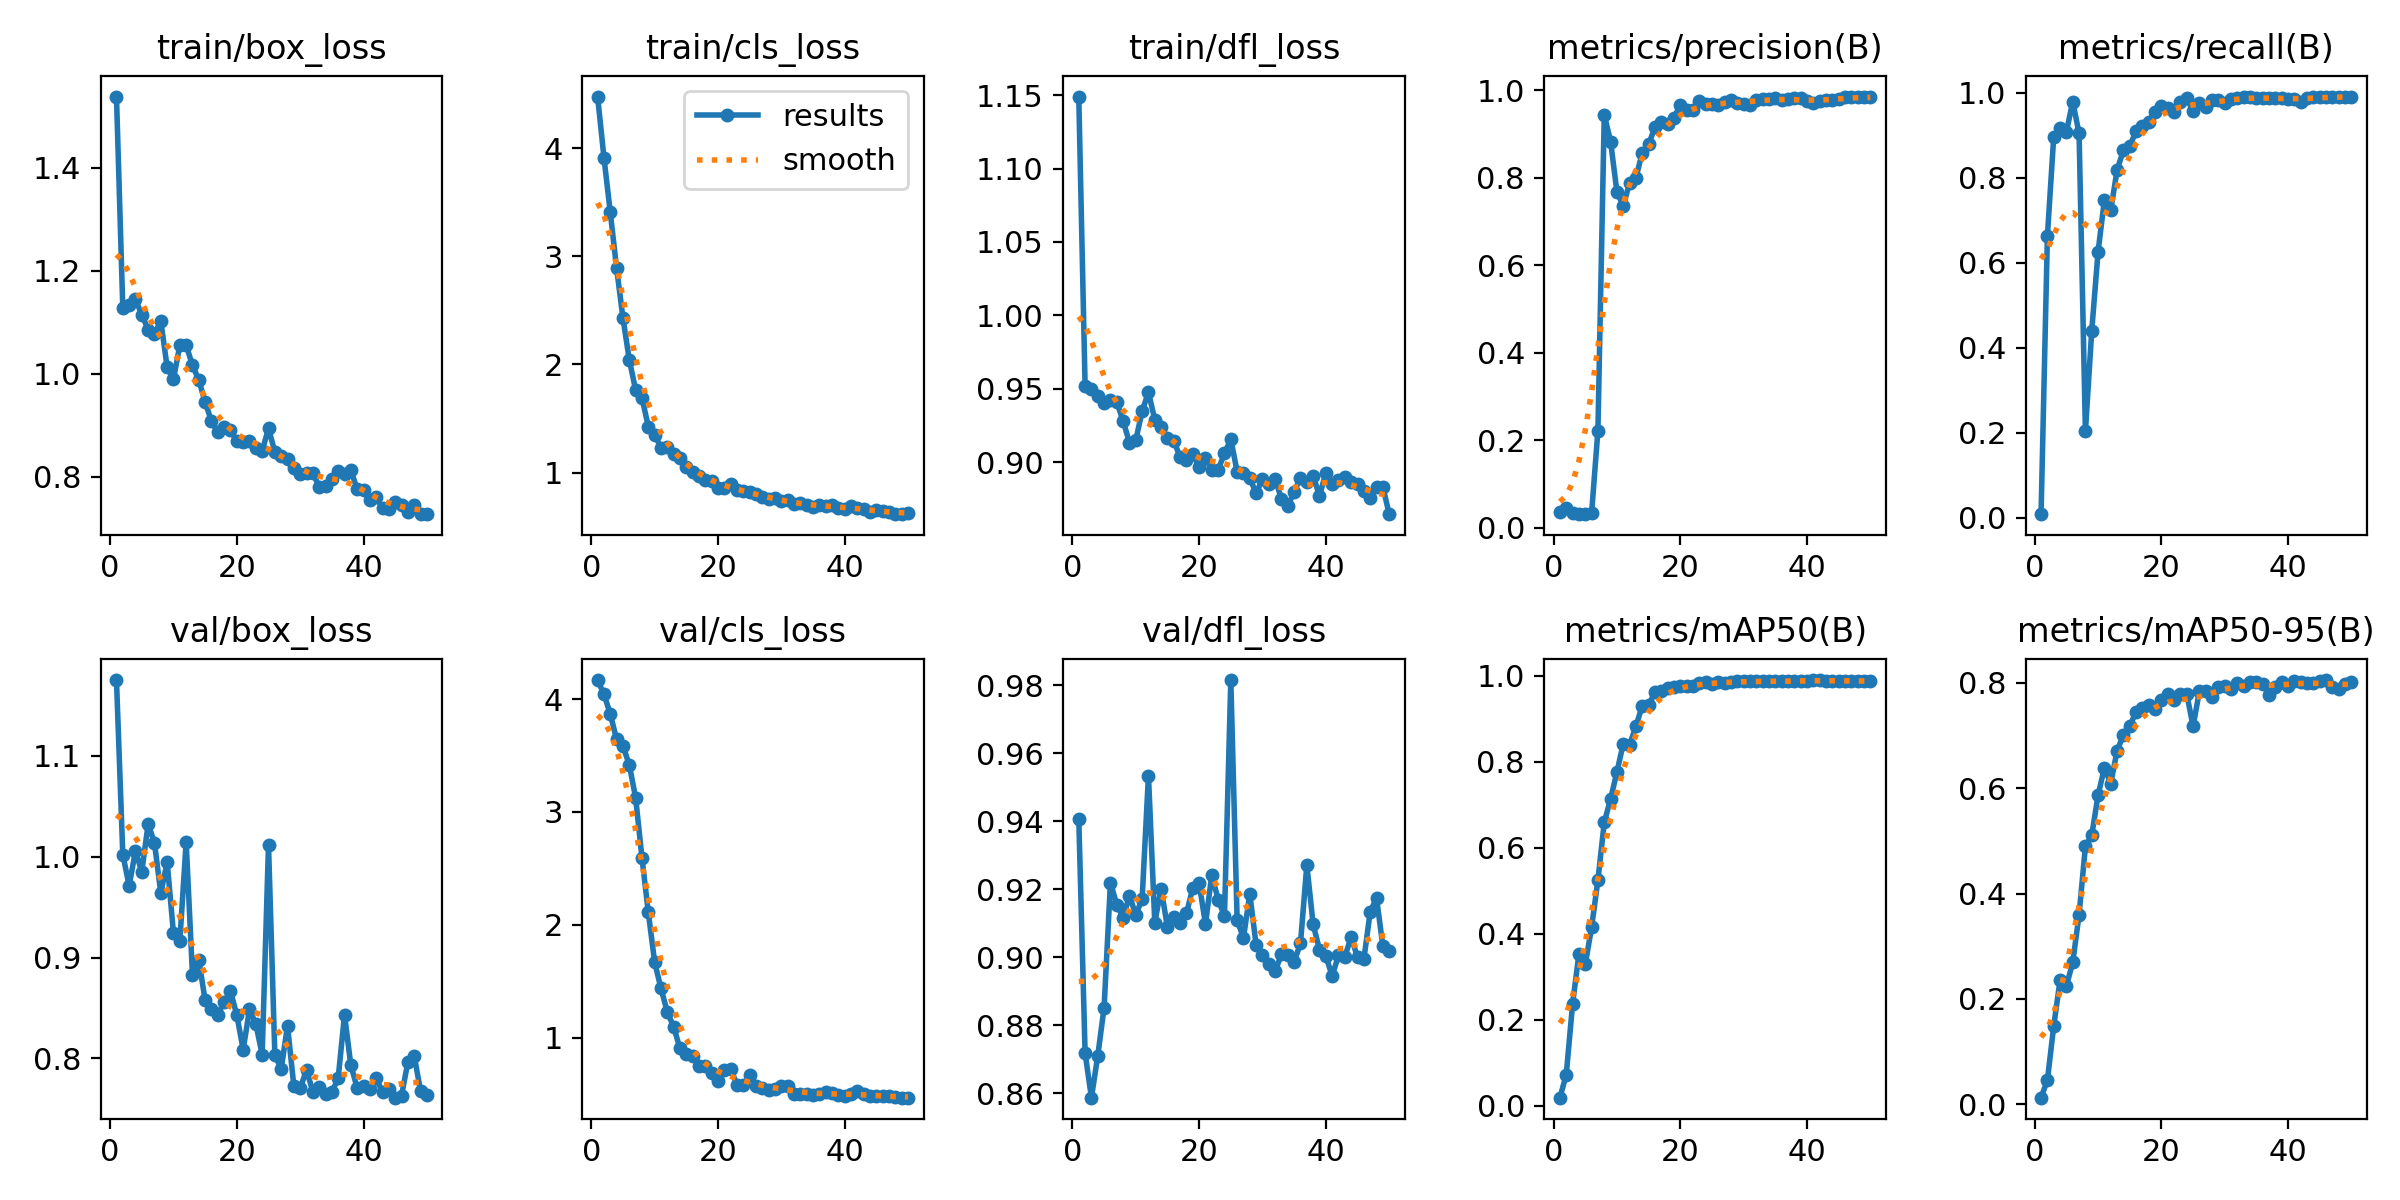

Values plotted in this chart, from the file beside it:
epoch, time, train/box_loss, train/cls_loss, train/dfl_loss, metrics/precision(B), metrics/recall(B), metrics/mAP50(B), metrics/mAP50-95(B), val/box_loss, val/cls_loss, val/dfl_loss, lr/pg0, lr/pg1, lr/pg2
1, 35.14, 1.538, 4.478, 1.149, 0.03511, 0.00872, 0.01896, 0.01264, 1.175, 4.168, 0.9408, 7.056e-05, 7.056e-05, 7.056e-05
2, 39.99, 1.127, 3.914, 0.9518, 0.04492, 0.6635, 0.07252, 0.04596, 1.002, 4.042, 0.8718, 0.0001441, 0.0001441, 0.0001441
3, 46.08, 1.133, 3.407, 0.9502, 0.0342, 0.8968, 0.2368, 0.1488, 0.9711, 3.868, 0.8587, 0.0002146, 0.0002146, 0.0002146
4, 52.12, 1.144, 2.889, 0.9449, 0.03056, 0.9186, 0.353, 0.2359, 1.006, 3.642, 0.871, 0.0002821, 0.0002821, 0.0002821
5, 57.49, 1.115, 2.429, 0.9403, 0.03191, 0.9083, 0.3287, 0.2248, 0.985, 3.584, 0.8852, 0.0003465, 0.0003465, 0.0003465
6, 63.15, 1.085, 2.043, 0.9423, 0.03293, 0.9797, 0.415, 0.2694, 1.033, 3.417, 0.922, 0.0004079, 0.0004079, 0.0004079
7, 68.39, 1.078, 1.765, 0.941, 0.222, 0.9046, 0.5249, 0.36, 1.014, 3.125, 0.9154, 0.0004663, 0.0004663, 0.0004663
8, 74.54, 1.102, 1.692, 0.9282, 0.9446, 0.2036, 0.6593, 0.4899, 0.9638, 2.594, 0.9117, 0.0005065, 0.0005065, 0.0005065
9, 79.35, 1.013, 1.426, 0.9134, 0.8831, 0.4403, 0.7135, 0.5108, 0.9948, 2.11, 0.9181, 0.0004949, 0.0004949, 0.0004949
10, 85.32, 0.9897, 1.35, 0.915, 0.7679, 0.6265, 0.7764, 0.5872, 0.9238, 1.669, 0.9125, 0.0004832, 0.0004832, 0.0004832
11, 90.43, 1.055, 1.23, 0.9347, 0.736, 0.748, 0.8421, 0.639, 0.9163, 1.436, 0.9171, 0.0004716, 0.0004716, 0.0004716
12, 96.23, 1.055, 1.234, 0.9477, 0.7885, 0.7238, 0.8395, 0.6091, 1.015, 1.228, 0.9534, 0.0004599, 0.0004599, 0.0004599
13, 101.5, 1.016, 1.173, 0.929, 0.8, 0.8185, 0.8828, 0.6715, 0.8822, 1.096, 0.9102, 0.0004483, 0.0004483, 0.0004483
14, 106.7, 0.9876, 1.131, 0.9239, 0.858, 0.8653, 0.9305, 0.7012, 0.8973, 0.9047, 0.9202, 0.0004366, 0.0004366, 0.0004366
15, 112.5, 0.9445, 1.052, 0.9162, 0.8769, 0.8741, 0.9314, 0.7183, 0.8574, 0.8556, 0.9088, 0.000425, 0.000425, 0.000425
16, 117.7, 0.908, 1.007, 0.9146, 0.9157, 0.9106, 0.9625, 0.7451, 0.849, 0.834, 0.9118, 0.0004134, 0.0004134, 0.0004134
17, 123.7, 0.8864, 0.9671, 0.9035, 0.9273, 0.9218, 0.9658, 0.7519, 0.8433, 0.7503, 0.9101, 0.0004017, 0.0004017, 0.0004017
18, 129, 0.8974, 0.9345, 0.9018, 0.9243, 0.9325, 0.9706, 0.7587, 0.8562, 0.7525, 0.9129, 0.0003901, 0.0003901, 0.0003901
19, 133.8, 0.8903, 0.9188, 0.9059, 0.9376, 0.9544, 0.9732, 0.7511, 0.8668, 0.6895, 0.9204, 0.0003784, 0.0003784, 0.0003784
20, 139.2, 0.8692, 0.8566, 0.8965, 0.9663, 0.9683, 0.9753, 0.7679, 0.8428, 0.6135, 0.9217, 0.0003668, 0.0003668, 0.0003668
21, 144.6, 0.8674, 0.8545, 0.9028, 0.9549, 0.9656, 0.9769, 0.7796, 0.8086, 0.7118, 0.9098, 0.0003552, 0.0003552, 0.0003552
22, 150.8, 0.8701, 0.8938, 0.8948, 0.9547, 0.9544, 0.9758, 0.7672, 0.8486, 0.7234, 0.9242, 0.0003435, 0.0003435, 0.0003435
23, 156, 0.8556, 0.8406, 0.8949, 0.9768, 0.9783, 0.9836, 0.7792, 0.8341, 0.5815, 0.917, 0.0003319, 0.0003319, 0.0003319
24, 161.2, 0.8497, 0.8309, 0.906, 0.968, 0.9877, 0.9846, 0.7789, 0.8037, 0.576, 0.9121, 0.0003202, 0.0003202, 0.0003202
25, 166.8, 0.894, 0.8223, 0.9158, 0.9687, 0.9564, 0.9803, 0.7175, 1.012, 0.6663, 0.9815, 0.0003086, 0.0003086, 0.0003086
26, 171.9, 0.848, 0.7992, 0.8934, 0.9657, 0.977, 0.9858, 0.7853, 0.8036, 0.5711, 0.9109, 0.0002969, 0.0002969, 0.0002969
27, 177.7, 0.8404, 0.7732, 0.8928, 0.9739, 0.9677, 0.9833, 0.7849, 0.7892, 0.5505, 0.9057, 0.0002853, 0.0002853, 0.0002853
28, 183, 0.8335, 0.7539, 0.8894, 0.9777, 0.9828, 0.9852, 0.7729, 0.8325, 0.5388, 0.9186, 0.0002737, 0.0002737, 0.0002737
29, 188.6, 0.8177, 0.7649, 0.8787, 0.9723, 0.9821, 0.9876, 0.7931, 0.7725, 0.5404, 0.9035, 0.000262, 0.000262, 0.000262
30, 194.1, 0.8046, 0.7392, 0.8889, 0.97, 0.9752, 0.987, 0.7951, 0.7701, 0.5756, 0.9006, 0.0002504, 0.0002504, 0.0002504
31, 199.3, 0.8072, 0.7419, 0.8851, 0.9674, 0.9859, 0.9872, 0.7888, 0.7887, 0.5693, 0.8981, 0.0002387, 0.0002387, 0.0002387
32, 205.3, 0.8071, 0.7052, 0.8886, 0.9792, 0.9881, 0.9874, 0.7997, 0.7668, 0.4988, 0.8959, 0.0002271, 0.0002271, 0.0002271
33, 210.4, 0.7805, 0.7144, 0.8749, 0.9803, 0.9914, 0.9874, 0.795, 0.7718, 0.5037, 0.9008, 0.0002154, 0.0002154, 0.0002154
34, 216.1, 0.781, 0.698, 0.8703, 0.9797, 0.9897, 0.9869, 0.8018, 0.7651, 0.5034, 0.9008, 0.0002038, 0.0002038, 0.0002038
35, 221.4, 0.795, 0.6794, 0.8799, 0.9829, 0.989, 0.9873, 0.8027, 0.7662, 0.4947, 0.8986, 0.0001922, 0.0001922, 0.0001922
36, 226.9, 0.8102, 0.7044, 0.8895, 0.9789, 0.9883, 0.9874, 0.7975, 0.7805, 0.5022, 0.9041, 0.0001805, 0.0001805, 0.0001805
37, 232.7, 0.8047, 0.6886, 0.8863, 0.9802, 0.9889, 0.987, 0.7779, 0.8431, 0.514, 0.9271, 0.0001689, 0.0001689, 0.0001689
38, 237.5, 0.8123, 0.6996, 0.8909, 0.9823, 0.9877, 0.9874, 0.7922, 0.793, 0.5081, 0.9096, 0.0001572, 0.0001572, 0.0001572
39, 243.1, 0.7758, 0.6731, 0.877, 0.9819, 0.9887, 0.9879, 0.8016, 0.7707, 0.494, 0.9022, 0.0001456, 0.0001456, 0.0001456
40, 248.6, 0.7745, 0.6677, 0.8928, 0.9752, 0.9845, 0.9883, 0.7947, 0.7722, 0.481, 0.9004, 0.0001339, 0.0001339, 0.0001339
41, 257.5, 0.7544, 0.6905, 0.8853, 0.9703, 0.9855, 0.9902, 0.8031, 0.7699, 0.5014, 0.8945, 0.0001223, 0.0001223, 0.0001223
42, 262.6, 0.7614, 0.6735, 0.8877, 0.9755, 0.9778, 0.9893, 0.8009, 0.7801, 0.5241, 0.9006, 0.0001107, 0.0001107, 0.0001107
43, 268.8, 0.7383, 0.6586, 0.8897, 0.9788, 0.9876, 0.9887, 0.8008, 0.7666, 0.5005, 0.9001, 9.90192e-05, 9.90192e-05, 9.90192e-05
44, 274, 0.738, 0.635, 0.8865, 0.9779, 0.9899, 0.9885, 0.8001, 0.7698, 0.4809, 0.9059, 8.73768e-05, 8.73768e-05, 8.73768e-05
45, 278.8, 0.7514, 0.6577, 0.8853, 0.9804, 0.9899, 0.989, 0.8032, 0.761, 0.4823, 0.9, 7.57344e-05, 7.57344e-05, 7.57344e-05
46, 284.6, 0.7457, 0.6435, 0.8805, 0.984, 0.9898, 0.9884, 0.8056, 0.763, 0.4821, 0.8994, 6.4092e-05, 6.4092e-05, 6.4092e-05
47, 289.5, 0.7316, 0.631, 0.8754, 0.9861, 0.9905, 0.9877, 0.7915, 0.7964, 0.4801, 0.9133, 5.24496e-05, 5.24496e-05, 5.24496e-05
48, 295.2, 0.745, 0.6196, 0.8834, 0.9851, 0.991, 0.9874, 0.7885, 0.8026, 0.4777, 0.9174, 4.08072e-05, 4.08072e-05, 4.08072e-05
49, 300.1, 0.7272, 0.6153, 0.8834, 0.9845, 0.9905, 0.9878, 0.7982, 0.7677, 0.4687, 0.9033, 2.91648e-05, 2.91648e-05, 2.91648e-05
50, 304.8, 0.7276, 0.627, 0.8646, 0.984, 0.9906, 0.9879, 0.801, 0.7634, 0.468, 0.9018, 1.75224e-05, 1.75224e-05, 1.75224e-05
